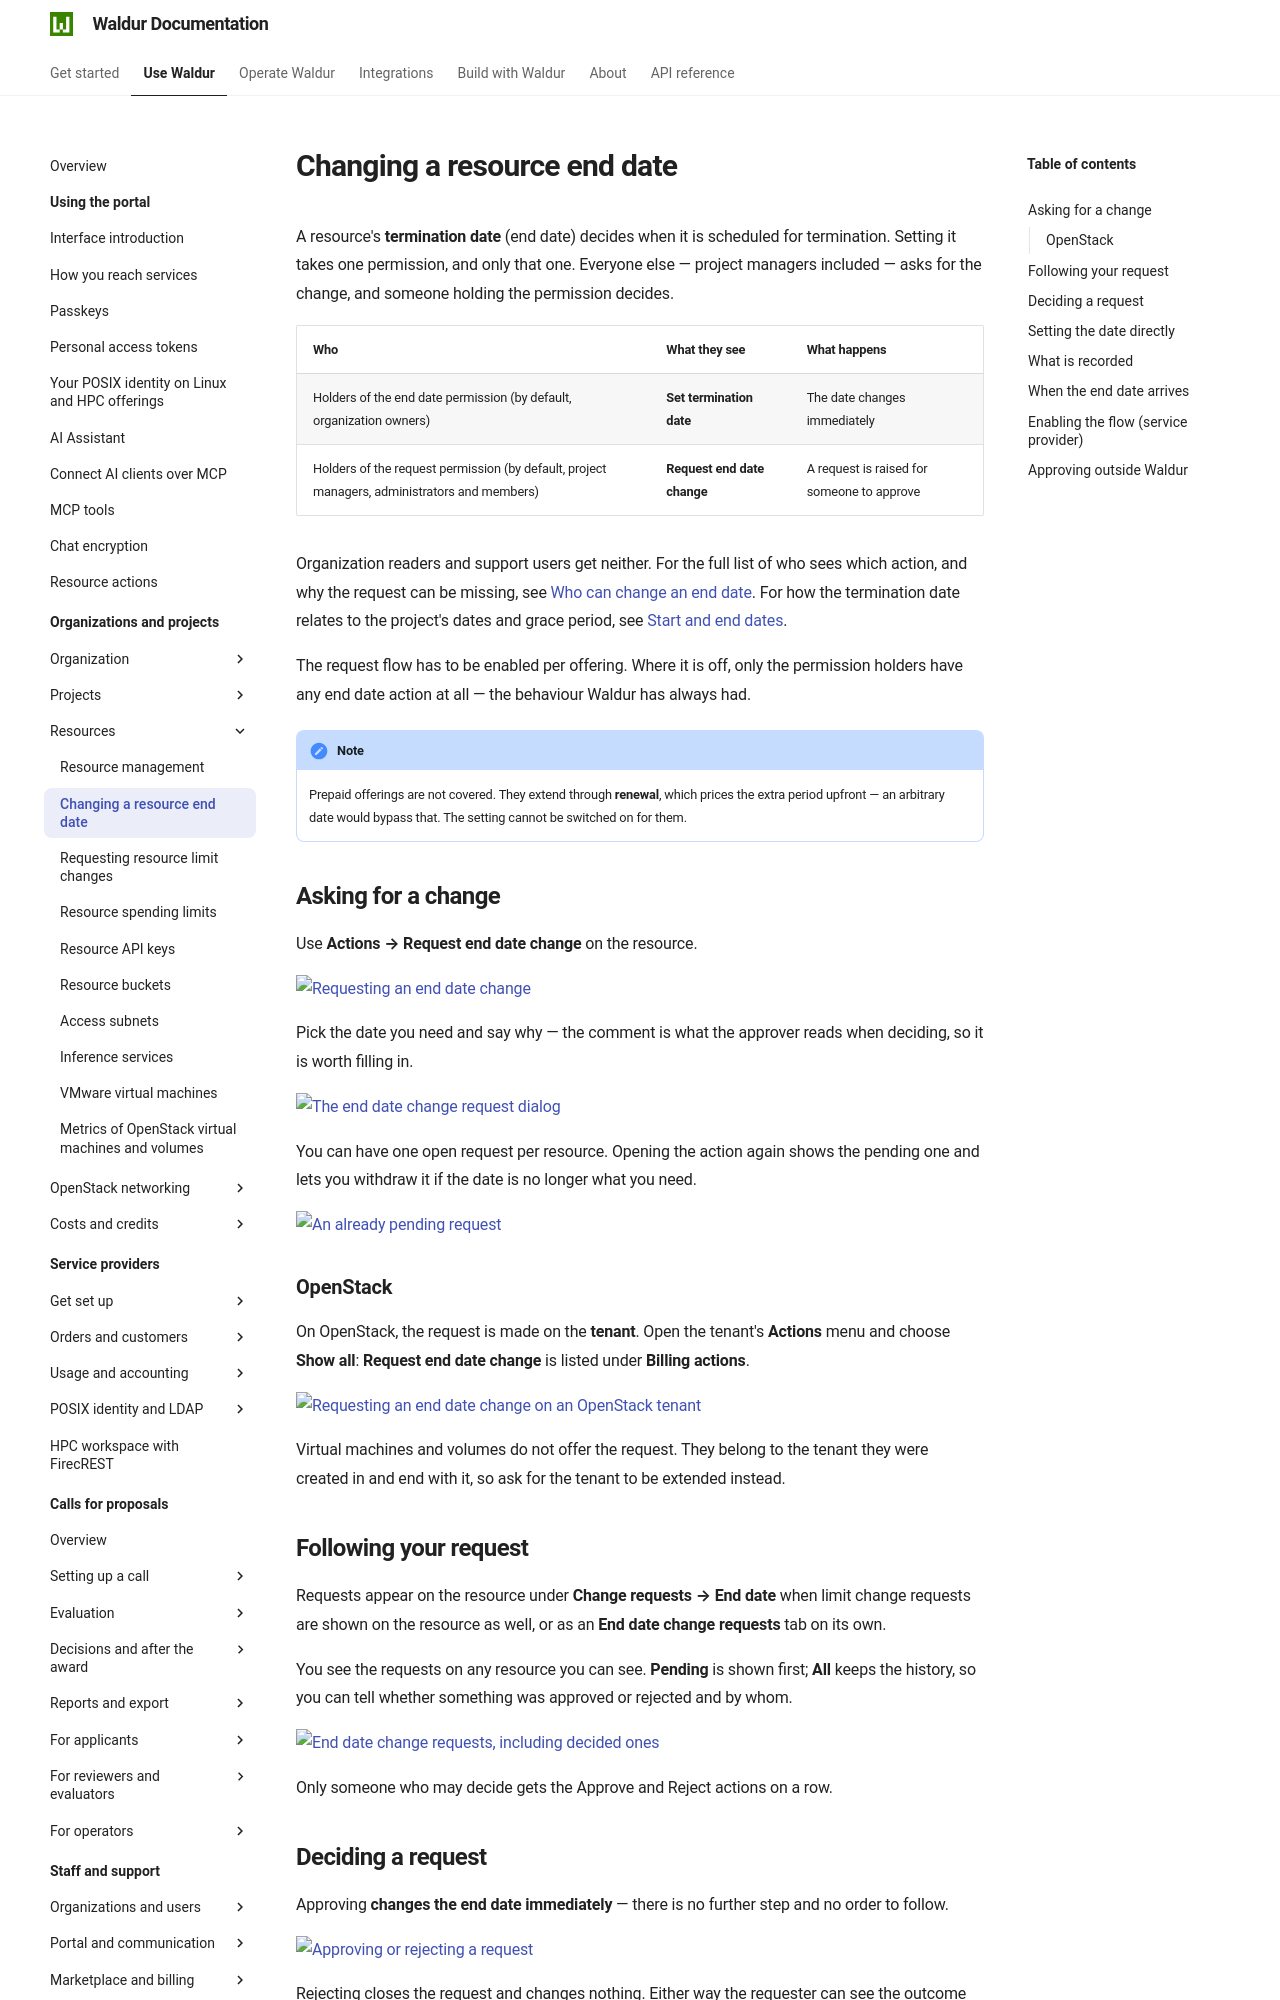

repository: waldur/waldur-docs · page: latest/user-guide/customer-organization/resource-end-date-changes/index.html · generator: mkdocs

# Changing a resource end date

A resource's **termination date** (end date) decides when it is scheduled for
termination. Setting it takes one permission, and only that one. Everyone else —
project managers included — asks for the change, and someone holding the
permission decides.

| Who | What they see | What happens |
|-----|---------------|--------------|
| Holders of the end date permission (by default, organization owners) | **Set termination date** | The date changes immediately |
| Holders of the request permission (by default, project managers, administrators and members) | **Request end date change** | A request is raised for someone to approve |

Organization readers and support users get neither. For the full list of who
sees which action, and why the request can be missing, see
[Who can change an end date](end-date-change-requests.md). For how the
termination date relates to the project's dates and grace period, see
[Start and end dates](start-and-end-dates.md).

The request flow has to be enabled per offering. Where it is off, only the
permission holders have any end date action at all — the behaviour Waldur has
always had.

!!! note
    Prepaid offerings are not covered. They extend through **renewal**, which
    prices the extra period upfront — an arbitrary date would bypass that. The
    setting cannot be switched on for them.

## Asking for a change

Use **Actions → Request end date change** on the resource.

![Requesting an end date change](../img/resource-end-date-request-action.png)

Pick the date you need and say why — the comment is what the approver reads when
deciding, so it is worth filling in.

![The end date change request dialog](../img/resource-end-date-request-dialog.png)

You can have one open request per resource. Opening the action again shows the
pending one and lets you withdraw it if the date is no longer what you need.

![An already pending request](../img/resource-end-date-request-pending.png)

### OpenStack { data-requires="offering_type:OpenStack.Tenant" }

On OpenStack, the request is made on the **tenant**. Open the tenant's
**Actions** menu and choose **Show all**: **Request end date change** is listed
under **Billing actions**.

![Requesting an end date change on an OpenStack tenant](../img/resource-end-date-request-openstack-tenant.png)

Virtual machines and volumes do not offer the request. They belong to the
tenant they were created in and end with it, so ask for the tenant to be
extended instead.

## Following your request

Requests appear on the resource under **Change requests → End date** when limit
change requests are shown on the resource as well, or as an **End date change
requests** tab on its own.

You see the requests on any resource you can see. **Pending** is shown first;
**All** keeps the history, so you can tell whether something was approved or
rejected and by whom.

![End date change requests, including decided ones](../img/resource-end-date-requests-all.png)

Only someone who may decide gets the Approve and Reject actions on a row.
